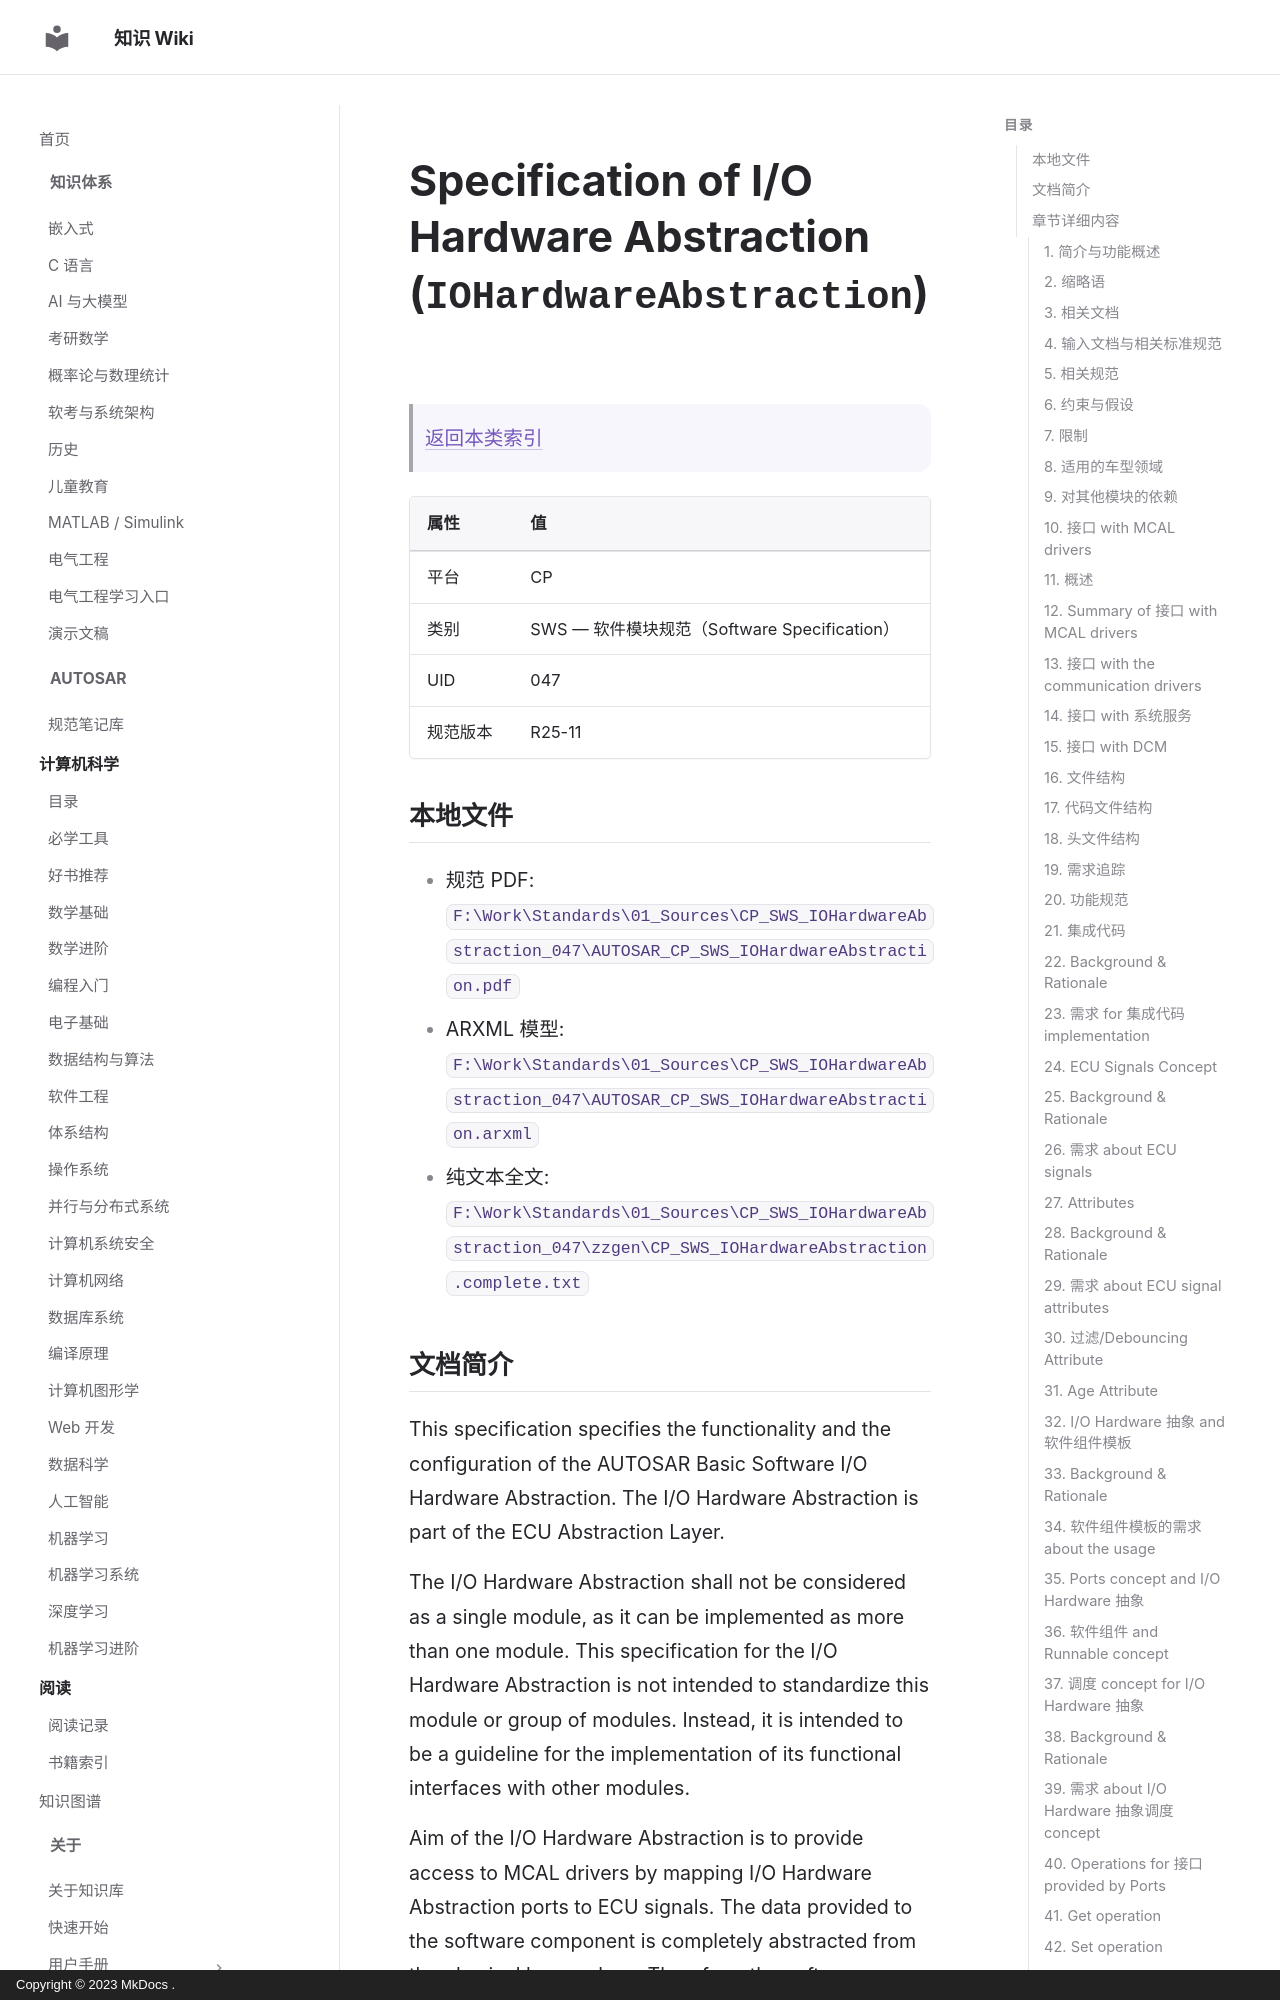

repository: ilikui/wiki · page: types/autosar/specs/CP/SWS/IOHardwareAbstraction/index.html · generator: mkdocs · copyright: Copyright © 2023 MkDocs .

# Specification of I/O Hardware Abstraction (`IOHardwareAbstraction`)

> [返回本类索引](index.md)

| 属性 | 值 |
|---|---|
| 平台 | CP |
| 类别 | SWS — 软件模块规范（Software Specification） |
| UID | 047 |
| 规范版本 | R25-11 |

## 本地文件

- 规范 PDF: `F:\Work\Standards\01_Sources\CP_SWS_IOHardwareAbstraction_047\AUTOSAR_CP_SWS_IOHardwareAbstraction.pdf`
- ARXML 模型: `F:\Work\Standards\01_Sources\CP_SWS_IOHardwareAbstraction_047\AUTOSAR_CP_SWS_IOHardwareAbstraction.arxml`
- 纯文本全文: `F:\Work\Standards\01_Sources\CP_SWS_IOHardwareAbstraction_047\zzgen\CP_SWS_IOHardwareAbstraction.complete.txt`
